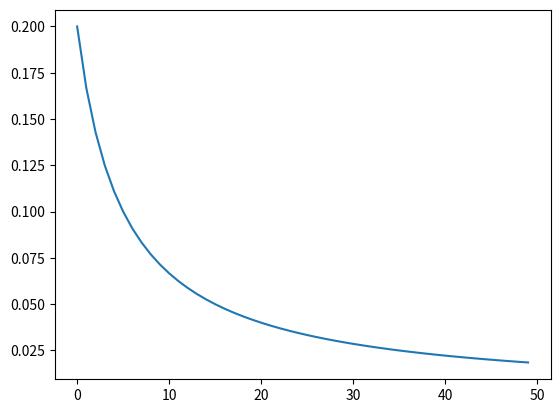

Source code (Python):
import matplotlib.pyplot as plt
import numpy as np

def graficar(tamanio):
    X_ = list( range(tamanio) )
    Y_ = [ 1/(x+5) for x in X_ ]

    plt.plot(X_, Y_)
    plt.show()

if __name__ == '__main__':
    graficar(50)